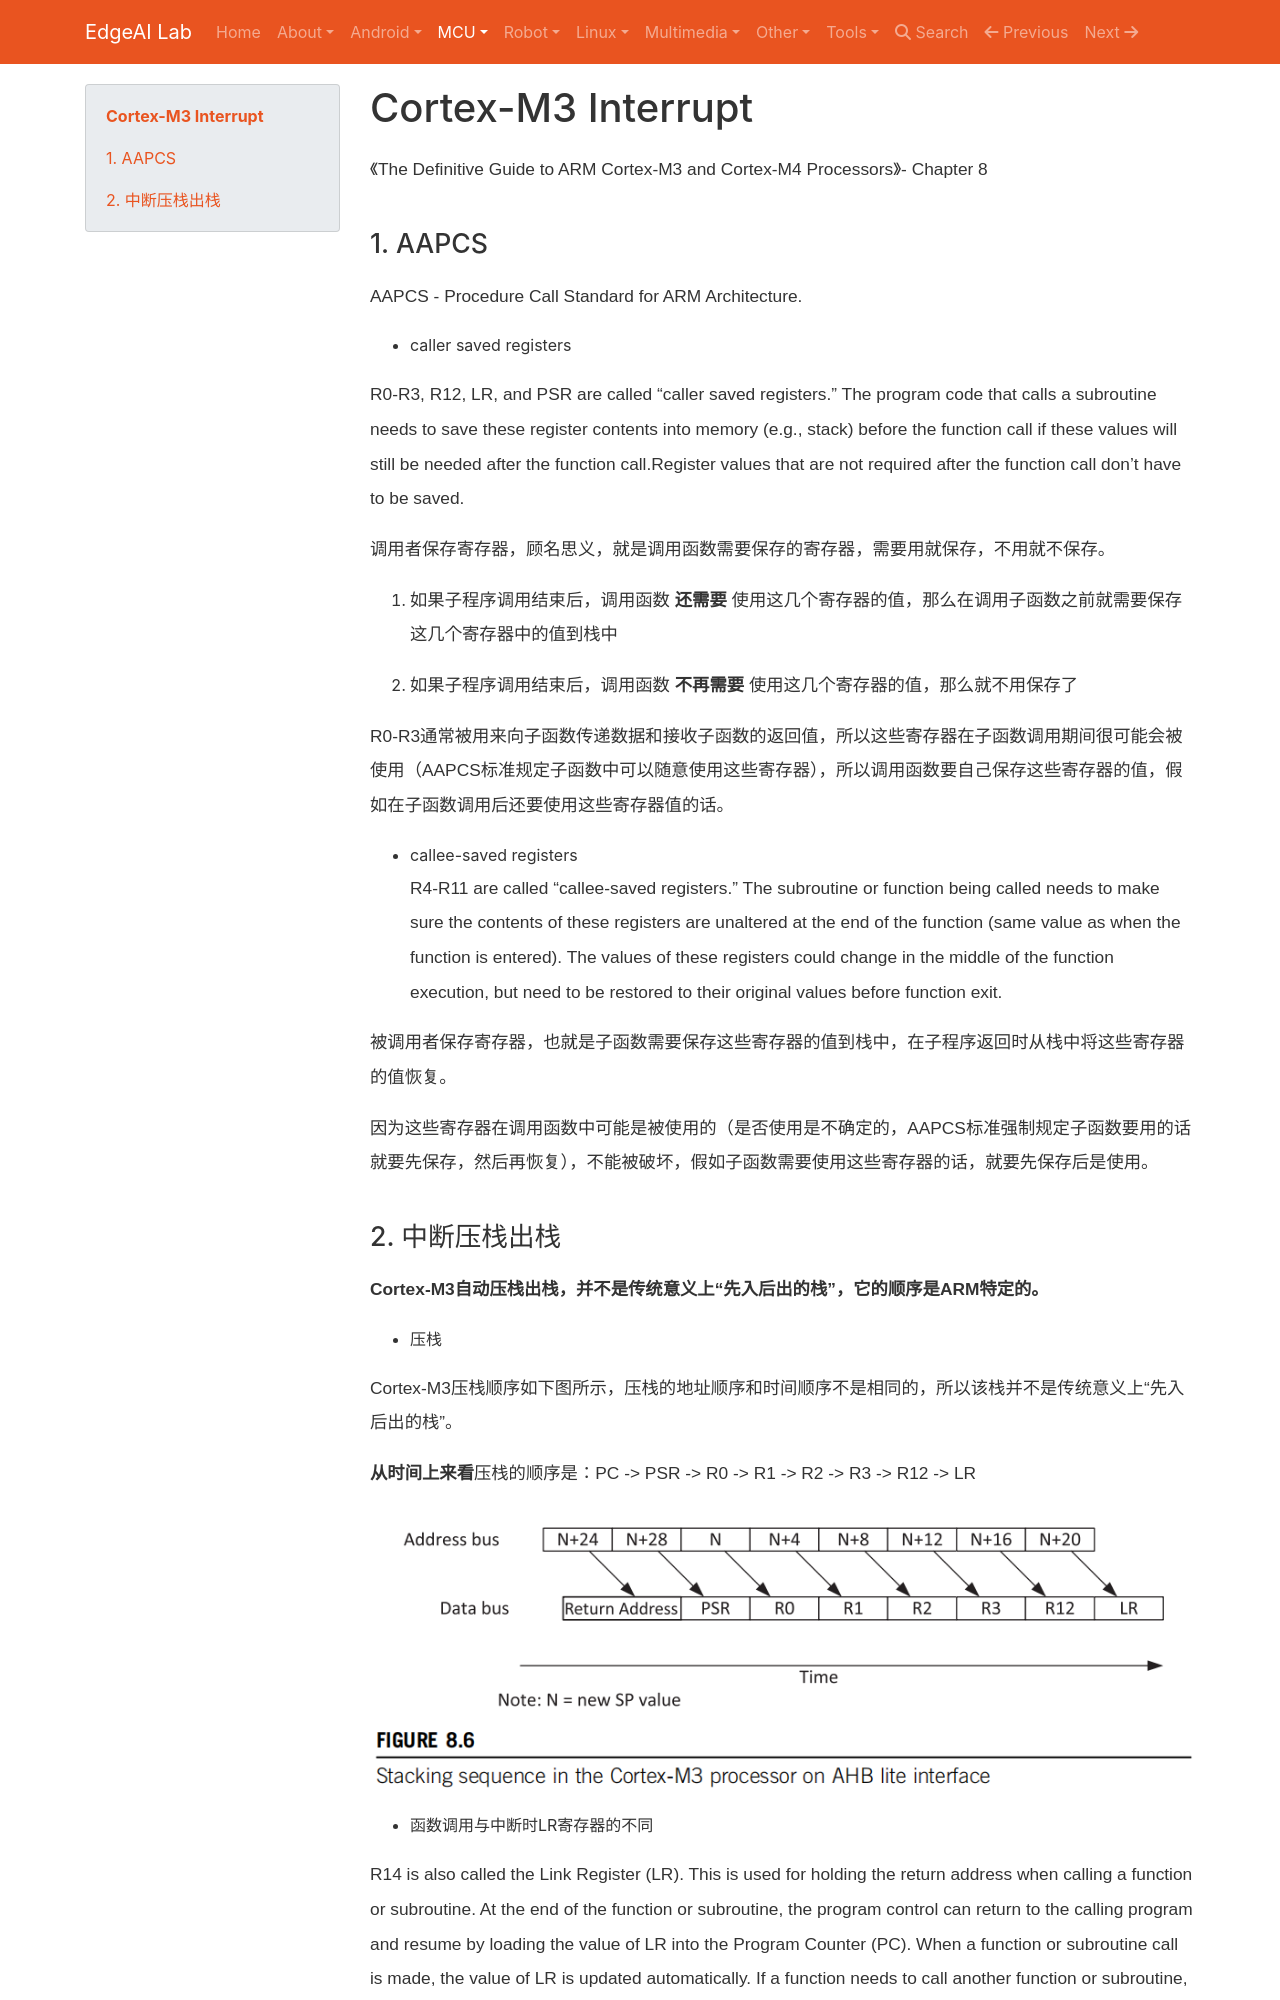

repository: EdgeAI-Lab/notebook · page: Embedded System/MCU/master/cortexm3_interrupt/index.html · generator: mkdocs

# Cortex-M3 Interrupt

> 《The Definitive Guide to ARM Cortex-M3 and Cortex-M4 Processors》- Chapter 8

## 1. AAPCS

AAPCS - Procedure Call Standard for ARM Architecture.

* caller saved registers

> R0-R3, R12, LR, and PSR are called “caller saved registers.” The program code that calls a subroutine needs to save these register contents into memory (e.g., stack) before the function call if these values will still be needed after the function call.Register values that are not required after the function call don’t have to be saved.

调用者保存寄存器，顾名思义，就是调用函数需要保存的寄存器，需要用就保存，不用就不保存。

1. 如果子程序调用结束后，调用函数 <b>还需要</b> 使用这几个寄存器的值，那么在调用子函数之前就需要保存这几个寄存器中的值到栈中

2. 如果子程序调用结束后，调用函数 <b>不再需要</b> 使用这几个寄存器的值，那么就不用保存了

R0-R3通常被用来向子函数传递数据和接收子函数的返回值，所以这些寄存器在子函数调用期间很可能会被使用（AAPCS标准规定子函数中可以随意使用这些寄存器），所以调用函数要自己保存这些寄存器的值，假如在子函数调用后还要使用这些寄存器值的话。

* callee-saved registers
> R4-R11 are called “callee-saved registers.” The subroutine or function being called needs to make sure the contents of these registers are unaltered at the end of the function (same value as when the function is entered). The values of these registers could change in the middle of the function execution, but need to be restored to their original values before function exit.

被调用者保存寄存器，也就是子函数需要保存这些寄存器的值到栈中，在子程序返回时从栈中将这些寄存器的值恢复。

因为这些寄存器在调用函数中可能是被使用的（是否使用是不确定的，AAPCS标准强制规定子函数要用的话就要先保存，然后再恢复），不能被破坏，假如子函数需要使用这些寄存器的话，就要先保存后是使用。
